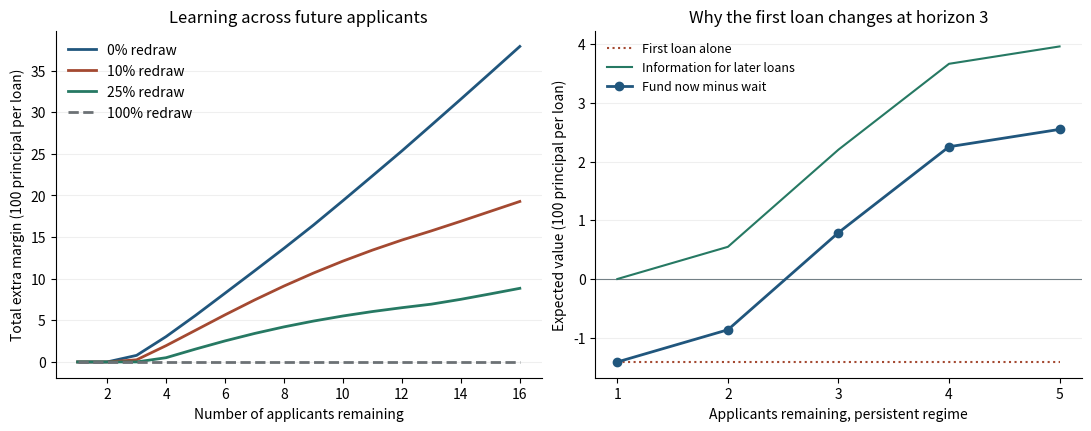

Write Python code to recreate this figure.
"""Exact finite-horizon lending decisions with an unobserved, persistent risk regime."""
import argparse
from dataclasses import dataclass
from pathlib import Path

import numpy as np
import pandas as pd


RESET_PROBABILITIES = (0., .10, .25, .50, 1.)
MAX_HORIZON = 16


@dataclass(frozen=True)
class Model:
    prior_good: float = .55
    default_good: float = .05
    default_bad: float = .40
    repaid_margin: float = .10
    default_margin: float = -.45
    reset: float = 0.

    def __post_init__(self):
        if not 0 <= self.prior_good <= 1 or not 0 <= self.reset <= 1:
            raise ValueError("prior and reset probability must be in [0,1]")
        if not 0 <= self.default_good <= self.default_bad <= 1:
            raise ValueError("default probabilities must satisfy 0 <= good <= bad <= 1")
        if not np.isfinite([self.repaid_margin, self.default_margin]).all():
            raise ValueError("both loan margins must be finite")

    @property
    def default(self):
        return np.array([self.default_good, self.default_bad])

    @property
    def margin(self):
        return (1 - self.default) * self.repaid_margin + self.default * self.default_margin

    @property
    def transition(self):
        redraw = np.broadcast_to([self.prior_good, 1 - self.prior_good], (2, 2))
        return (1 - self.reset) * np.eye(2) + self.reset * redraw

    def predict(self, belief):
        return (1 - self.reset) * belief + self.reset * self.prior_good


@dataclass(frozen=True)
class Envelope:
    """At a given belief, pick the active linear reward of a feasible policy tree."""
    starts: np.ndarray
    payoffs: np.ndarray  # columns conditional on current regime G and B

    def plans(self, belief):
        index = np.searchsorted(self.starts[1:], belief, side="right")
        return self.payoffs[index]

    def value(self, belief):
        plans = self.plans(belief)
        return belief * plans[..., 0] + (1 - belief) * plans[..., 1]


def upper_envelope(payoffs):
    """Upper hull of lines b*good+(1-b)*bad on the continuous interval [0,1]."""
    lines = np.asarray(payoffs, dtype=float)
    slopes = lines[:, 0] - lines[:, 1]
    order = np.lexsort((-lines[:, 1], slopes))
    active, starts = [], []
    for j in order:
        # For an identical slope the larger intercept was visited first.
        if active and slopes[active[-1]] == slopes[j]:
            continue
        start = -np.inf
        while active:
            old = active[-1]
            start = (lines[old, 1] - lines[j, 1]) / (slopes[j] - slopes[old])
            if start > starts[-1]:
                break
            active.pop()
            starts.pop()
        active.append(j)
        starts.append(start if len(active) > 1 else -np.inf)
    first = np.searchsorted(starts, 0., side="right") - 1
    end = np.searchsorted(starts, 1., side="left")
    return Envelope(np.r_[0., starts[first + 1:end]], lines[active[first:end]])


def posterior(belief, likelihood):
    """Probability of an observation and the posterior before a possible reset."""
    p = belief * likelihood[0] + (1 - belief) * likelihood[1]
    good = np.divide(belief * likelihood[0], p, out=np.zeros_like(p, dtype=float), where=p > 0)
    return p, good  # the posterior for an impossible branch is never used


def inverse_breaks(starts, likelihood, model):
    """Current beliefs at which the post-observation next belief crosses a kink."""
    if model.reset == 1 or np.any(likelihood == 0):
        return []
    updated = (starts[1:] - model.reset * model.prior_good) / (1 - model.reset)
    updated = updated[(updated > 0) & (updated < 1)]
    return updated * likelihood[1] / ((1 - updated) * likelihood[0] + updated * likelihood[1])


def backup(previous, model):
    # A funded observation selects one continuation tree per possible repayment.
    # These choices change only at the inverse breakpoints. A midpoint picks each
    # active tree; its payoff line is valid across the whole interval.
    likelihoods = [model.default, 1 - model.default]
    boundaries = np.unique(np.concatenate(([0., 1.], *[
        inverse_breaks(previous.starts, likelihood, model) for likelihood in likelihoods
    ])))
    midpoints = (boundaries[:-1] + boundaries[1:]) / 2
    fund = np.tile(model.margin, (len(midpoints), 1))
    transposed = model.transition.T
    for likelihood in likelihoods:
        _, post = posterior(midpoints, likelihood)
        fund += likelihood * (previous.plans(model.predict(post)) @ transposed)
    # Waiting produces no repayment signal; stopping forever is always available.
    wait = previous.payoffs @ transposed
    return upper_envelope(np.vstack((fund, wait, [0., 0.])))


def solve(model, horizon):
    if not isinstance(horizon, (int, np.integer)) or horizon < 0:
        raise ValueError("horizon must be a nonnegative integer")
    values = [Envelope(np.array([0.]), np.array([[0., 0.]]))]
    for _ in range(horizon):
        values.append(backup(values[-1], model))
    return values


def choices(model, previous, belief):
    """Expected present margin and continuation values before observing this loan."""
    immediate = float(np.dot([belief, 1-belief], model.margin))
    wait = float(previous.value(model.predict(belief)))
    continuation = 0.
    for likelihood in (model.default, 1-model.default):
        probability, post = posterior(belief, likelihood)
        continuation += probability * previous.value(model.predict(post))
    fund = float(immediate + continuation)
    best = max(0., wait, fund)
    # If every policy has zero value we can stop permanently. Prefer waiting at
    # a positive tie, so an initial loan requires a strict improvement.
    action = "stop" if best <= 1e-12 else ("fund" if fund > wait + 1e-12 else "wait")
    return dict(first_action=action, immediate_margin=immediate, fund_value=fund,
                wait_value=wait, stop_value=0., adaptive_value=best,
                first_signal_value=float(continuation - wait))


def run(out):
    out.mkdir(parents=True, exist_ok=True)
    rows, branches = [], []
    for reset in RESET_PROBABILITIES:
        model = Model(reset=reset)
        values = solve(model, MAX_HORIZON)
        b = model.prior_good  # stationary under the reset law
        oracle_period = b * max(0., model.margin[0]) + (1 - b) * max(0., model.margin[1])
        for h in range(1, MAX_HORIZON + 1):
            prefix = dict(reset=reset, horizon=h)
            result = choices(model, values[h-1], b)
            if not np.isclose(result["adaptive_value"], values[h].value(b), atol=1e-11, rtol=0):
                raise AssertionError("envelope and observable action values disagree")
            fund_all = h * result["immediate_margin"]
            fixed = max(0., fund_all)
            rows.append(dict(**prefix, prior_good=b, default_good=model.default_good,
                default_bad=model.default_bad, repaid_margin=model.repaid_margin,
                default_margin=model.default_margin, **result, always_fund=fund_all,
                best_fixed=fixed, adaptive_minus_fixed=result["adaptive_value"]-fixed,
                current_regime_oracle=h*oracle_period, oracle_minus_adaptive=h*oracle_period-result["adaptive_value"]))
            for label, likelihood in [("default", model.default), ("repay", 1-model.default)]:
                probability, post = posterior(b, likelihood)
                next_b = model.predict(post)
                second = choices(model, values[h-2], next_b)["first_action"] if h > 1 else "end"
                branches.append(dict(**prefix, first_action_optimal=result["first_action"],
                    if_first_funded_outcome=label, outcome_probability=float(probability),
                    posterior_good_current=float(post), next_belief_good=float(next_b),
                    next_action=second, next_value=float(values[h-1].value(next_b))))
    results = pd.DataFrame(rows)
    results.to_csv(out / "exploration_values.csv", index=False, float_format="%.12g")
    pd.DataFrame(branches).to_csv(out / "exploration_branches.csv", index=False, float_format="%.12g")
    plot(results, out / "exploration_value.png")


def plot(rows, path):
    import matplotlib
    matplotlib.use("Agg")
    import matplotlib.pyplot as plt

    fig, (ax, loss) = plt.subplots(1, 2, figsize=(10.8, 4.2), layout="constrained")
    for amount, color in [(0., "#20567d"), (.10, "#a44931"), (.25, "#267963"), (1., "#6c7175")]:
        sub = rows[rows.reset == amount]
        ax.plot(sub.horizon, 100*sub.adaptive_minus_fixed, color=color, lw=2,
                label=f"{amount:.0%} redraw", ls="--" if amount == 1 else "-")
    ax.set(title="Learning across future applicants", xlabel="Number of applicants remaining",
           ylabel="Total extra margin (100 principal per loan)")
    ax.legend(frameon=False)
    sample = rows[(rows.reset == 0) & (rows.horizon <= 5)]
    loss.axhline(0, color="#738086", lw=.8)
    loss.plot(sample.horizon, 100*sample.immediate_margin, ls=":", color="#a44931", label="First loan alone")
    loss.plot(sample.horizon, 100*sample.first_signal_value, color="#267963", label="Information for later loans")
    loss.plot(sample.horizon, 100*(sample.fund_value-sample.wait_value), color="#20567d",
              marker="o", lw=2, label="Fund now minus wait")
    loss.set(title="Why the first loan changes at horizon 3", xlabel="Applicants remaining, persistent regime",
             ylabel="Expected value (100 principal per loan)", xticks=sample.horizon)
    loss.legend(frameon=False, fontsize=9)
    for a in (ax, loss):
        a.spines[["top", "right"]].set_visible(False)
        a.grid(axis="y", alpha=.2)
    fig.savefig(path, dpi=155, metadata={"Software":"Matplotlib"})
    plt.close(fig)


if __name__ == "__main__":
    parser = argparse.ArgumentParser(description=__doc__)
    parser.add_argument("--out", type=Path, default=Path("results"))
    args = parser.parse_args()
    run(args.out)
